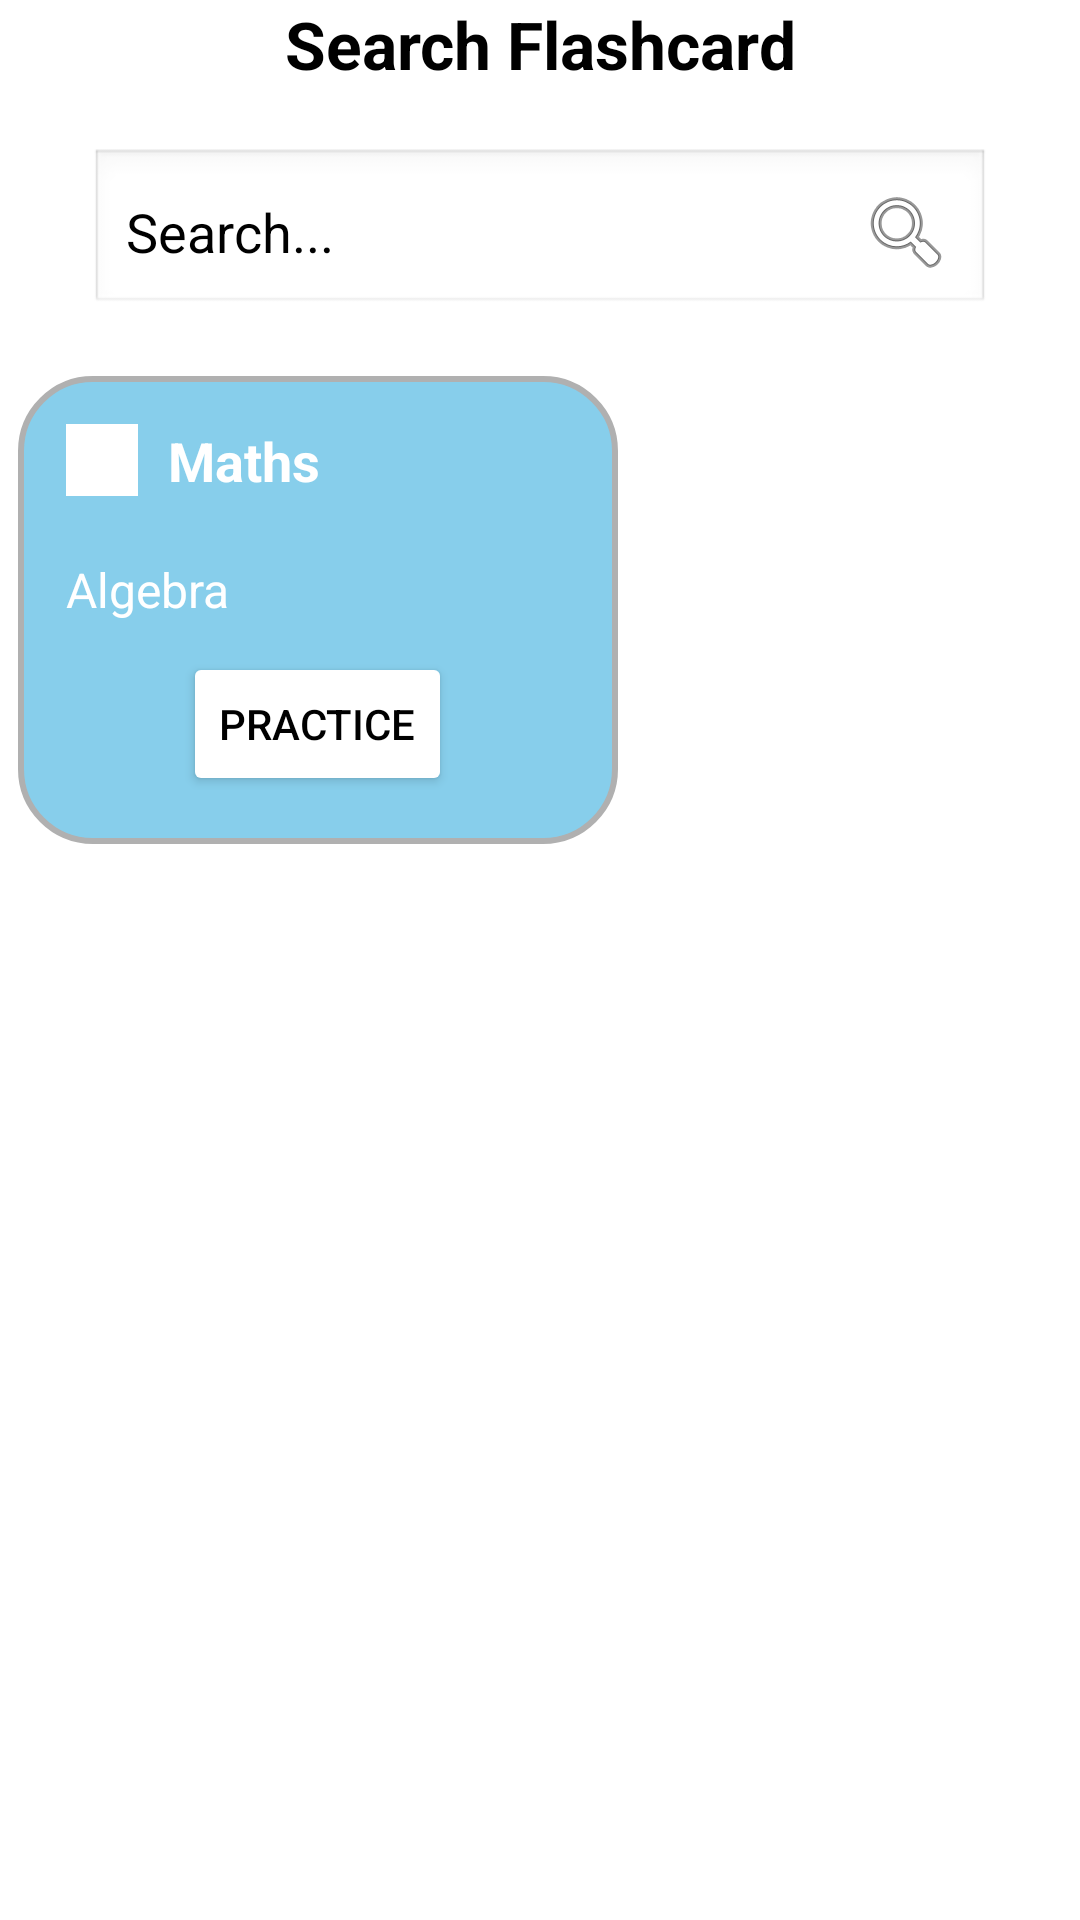

The Android layout XML behind this screen, and the referenced resources:
<!-- AndroidManifest.xml: application theme Theme.AcademicTrackerApp -->
<!-- res/layout/fragment_view_all.xml -->
<?xml version="1.0" encoding="utf-8"?>
<ScrollView xmlns:android="http://schemas.android.com/apk/res/android"
    xmlns:tools="http://schemas.android.com/tools"
    android:layout_width="match_parent"
    android:layout_height="match_parent"
    tools:context=".elvis.flashcards.ViewAllFragment">

    <LinearLayout
        android:layout_width="match_parent"
        android:layout_height="wrap_content"
        android:orientation="vertical">

        <TextView
            android:layout_width="match_parent"
            android:layout_height="wrap_content"
            android:text="Search Flashcard"
            android:textColor="@color/black"
            android:gravity="center_horizontal"
            android:layout_gravity="start|center_vertical"
            android:textSize="22sp"
            android:textStyle="bold"
            android:layout_marginBottom="20dp"/>

        <LinearLayout
            android:layout_width="match_parent"
            android:layout_height="wrap_content"
            android:orientation="horizontal"
            android:gravity="center_horizontal">
            
            <EditText
                android:id="@+id/searchBar"
                android:layout_width="300dp"
                android:layout_height="wrap_content"
                android:hint="Search..."
                android:padding="12dp"
                android:background="@android:drawable/edit_text"
                android:drawableEnd="@android:drawable/ic_menu_search"
                android:drawablePadding="8dp"
                android:inputType="text"
                android:imeOptions="actionSearch"
                android:textColorHint="@color/black"
                android:layout_marginBottom="20dp"/>
        </LinearLayout>

        <HorizontalScrollView
            android:layout_width="wrap_content"
            android:layout_height="wrap_content">

            <LinearLayout
                android:layout_width="wrap_content"
                android:layout_height="wrap_content"
                android:orientation="horizontal"
                android:layout_marginStart="6dp">

                
                <LinearLayout
                    android:layout_width="200dp"
                    android:layout_height="wrap_content"
                    android:orientation="vertical"
                    android:padding="16dp"
                    android:background="@drawable/rectangular_background"
                    android:layout_marginEnd="16dp">

                    <LinearLayout
                        android:layout_width="match_parent"
                        android:layout_height="wrap_content"
                        android:orientation="horizontal"
                        android:layout_gravity="center_vertical|center_horizontal">

                        
                        <ImageView
                            android:id="@+id/taskIcon"
                            android:layout_width="24dp"
                            android:layout_height="24dp"
                            android:layout_marginEnd="10dp"
                            android:background="@color/white"
                            android:contentDescription="Task Icon"
                            android:src="@drawable/task_list_svgrepo_com" />

                        <TextView
                            android:id="@+id/projectName"
                            android:layout_width="wrap_content"
                            android:layout_height="wrap_content"
                            android:text="Maths"
                            android:textSize="18sp"
                            android:layout_marginBottom="20dp"
                            android:textColor="@color/white"
                            android:textStyle="bold" />
                    </LinearLayout>


                    <TextView
                        android:id="@+id/descript1"
                        android:layout_width="wrap_content"
                        android:layout_height="wrap_content"
                        android:text="Algebra"
                        android:layout_marginBottom="10dp"
                        android:textColor="@color/white"
                        android:textSize="16dp" />

                    <LinearLayout
                        android:layout_width="match_parent"
                        android:layout_height="wrap_content"
                        android:orientation="horizontal"
                        android:gravity="center">

                        <Button
                            android:id="@+id/practiceId"
                            android:layout_width="wrap_content"
                            android:layout_height="match_parent"
                            android:text="Practice"
                            android:backgroundTint="@color/white"
                            android:textColor="@color/black"/>
                    </LinearLayout>

                </LinearLayout>



            </LinearLayout>

        </HorizontalScrollView>


    </LinearLayout>




</ScrollView>
<!-- resources referenced by this layout -->
<resources>
  <color name="black">#FF000000</color>
  <color name="white">#FFFFFFFF</color>
  <!-- drawable rectangular_background (drawable) -->
  <?xml version="1.0" encoding="utf-8"?>
  <shape xmlns:android="http://schemas.android.com/apk/res/android">
      <solid android:color="@color/primaryColor" /> 
      <corners android:radius="24dp" /> 
      <stroke android:width="2dp" android:color="#B0B0B0" /> 
  </shape>
  <style name="Theme.AcademicTrackerApp" parent="Theme.MaterialComponents.Light.DarkActionBar">
  
          <item name="colorPrimary">@color/primaryColor</item>  
          <item name="colorOnBackground">@color/white</item>  
          <item name="colorOnSecondary">@color/black</item>   
          <item name="colorOnPrimary">@color/white</item>     
          <item name="colorPrimaryVariant">@color/black</item> 
  
          
          <item name="colorSecondary">@color/teal_200</item>
          <item name="colorSecondaryVariant">@color/teal_700</item>
  
          
          <item name="android:statusBarColor">?attr/colorPrimaryVariant</item>
          
      </style>
  <color name="primaryColor">#87CEEB</color>
  <color name="teal_200">#a0a5ee</color>
  <color name="teal_700">#585858</color>
</resources>
